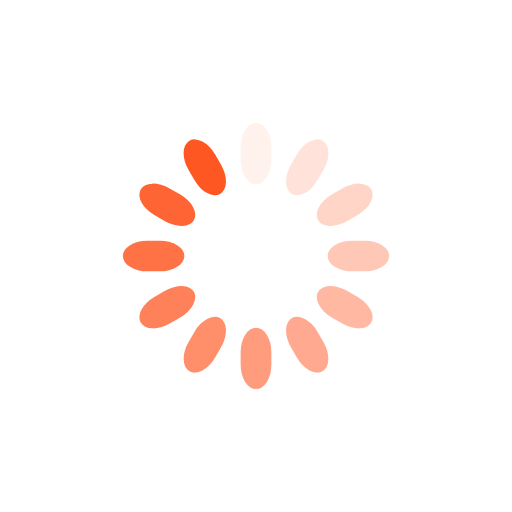
t = 0.00 s
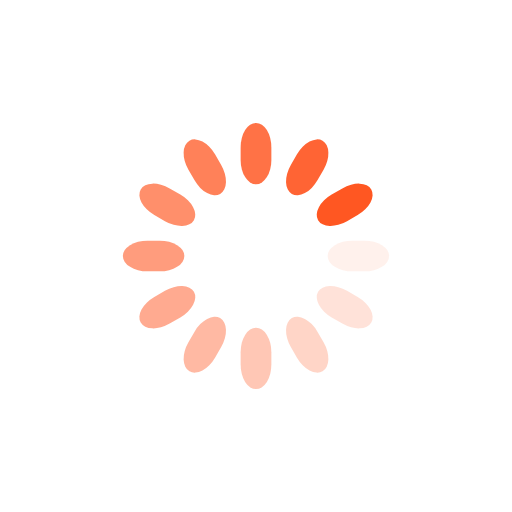
t = 0.25 s
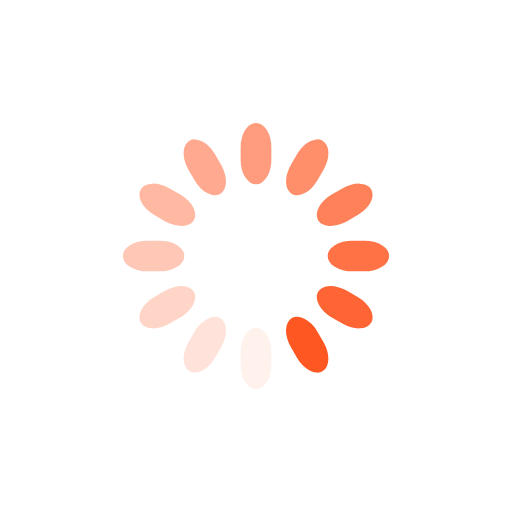
t = 0.50 s
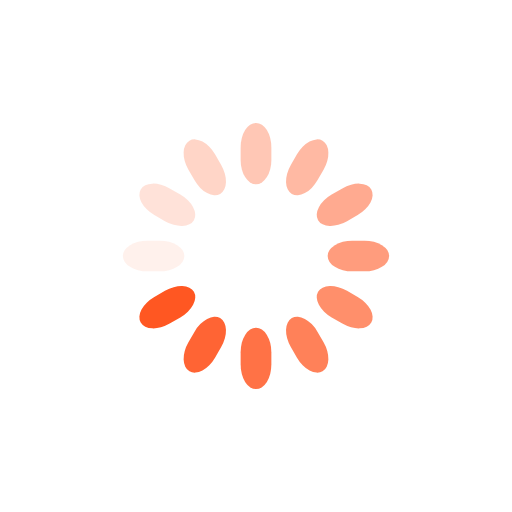
t = 0.75 s

The animated SVG that drew these frames (rendered in a browser with its animation timeline set to each time). Animation: 12 SMIL elements (animate=12); one cycle of 1.00 s, repeats indefinitely.

<svg class="lds-spinner" width="200px"  height="200px"  xmlns="http://www.w3.org/2000/svg" xmlns:xlink="http://www.w3.org/1999/xlink" viewBox="0 0 100 100" preserveAspectRatio="xMidYMid" style="background: none;"><g transform="rotate(0 50 50)">
  <rect x="47" y="24" rx="9.4" ry="4.8" width="6" height="12" fill="#ff5722">
    <animate attributeName="opacity" values="1;0" times="0;1" dur="1s" begin="-0.9166666666666666s" repeatCount="indefinite"></animate>
  </rect>
</g><g transform="rotate(30 50 50)">
  <rect x="47" y="24" rx="9.4" ry="4.8" width="6" height="12" fill="#ff5722">
    <animate attributeName="opacity" values="1;0" times="0;1" dur="1s" begin="-0.8333333333333334s" repeatCount="indefinite"></animate>
  </rect>
</g><g transform="rotate(60 50 50)">
  <rect x="47" y="24" rx="9.4" ry="4.8" width="6" height="12" fill="#ff5722">
    <animate attributeName="opacity" values="1;0" times="0;1" dur="1s" begin="-0.75s" repeatCount="indefinite"></animate>
  </rect>
</g><g transform="rotate(90 50 50)">
  <rect x="47" y="24" rx="9.4" ry="4.8" width="6" height="12" fill="#ff5722">
    <animate attributeName="opacity" values="1;0" times="0;1" dur="1s" begin="-0.6666666666666666s" repeatCount="indefinite"></animate>
  </rect>
</g><g transform="rotate(120 50 50)">
  <rect x="47" y="24" rx="9.4" ry="4.8" width="6" height="12" fill="#ff5722">
    <animate attributeName="opacity" values="1;0" times="0;1" dur="1s" begin="-0.5833333333333334s" repeatCount="indefinite"></animate>
  </rect>
</g><g transform="rotate(150 50 50)">
  <rect x="47" y="24" rx="9.4" ry="4.8" width="6" height="12" fill="#ff5722">
    <animate attributeName="opacity" values="1;0" times="0;1" dur="1s" begin="-0.5s" repeatCount="indefinite"></animate>
  </rect>
</g><g transform="rotate(180 50 50)">
  <rect x="47" y="24" rx="9.4" ry="4.8" width="6" height="12" fill="#ff5722">
    <animate attributeName="opacity" values="1;0" times="0;1" dur="1s" begin="-0.4166666666666667s" repeatCount="indefinite"></animate>
  </rect>
</g><g transform="rotate(210 50 50)">
  <rect x="47" y="24" rx="9.4" ry="4.8" width="6" height="12" fill="#ff5722">
    <animate attributeName="opacity" values="1;0" times="0;1" dur="1s" begin="-0.3333333333333333s" repeatCount="indefinite"></animate>
  </rect>
</g><g transform="rotate(240 50 50)">
  <rect x="47" y="24" rx="9.4" ry="4.8" width="6" height="12" fill="#ff5722">
    <animate attributeName="opacity" values="1;0" times="0;1" dur="1s" begin="-0.25s" repeatCount="indefinite"></animate>
  </rect>
</g><g transform="rotate(270 50 50)">
  <rect x="47" y="24" rx="9.4" ry="4.8" width="6" height="12" fill="#ff5722">
    <animate attributeName="opacity" values="1;0" times="0;1" dur="1s" begin="-0.16666666666666666s" repeatCount="indefinite"></animate>
  </rect>
</g><g transform="rotate(300 50 50)">
  <rect x="47" y="24" rx="9.4" ry="4.8" width="6" height="12" fill="#ff5722">
    <animate attributeName="opacity" values="1;0" times="0;1" dur="1s" begin="-0.08333333333333333s" repeatCount="indefinite"></animate>
  </rect>
</g><g transform="rotate(330 50 50)">
  <rect x="47" y="24" rx="9.4" ry="4.8" width="6" height="12" fill="#ff5722">
    <animate attributeName="opacity" values="1;0" times="0;1" dur="1s" begin="0s" repeatCount="indefinite"></animate>
  </rect>
</g></svg>
